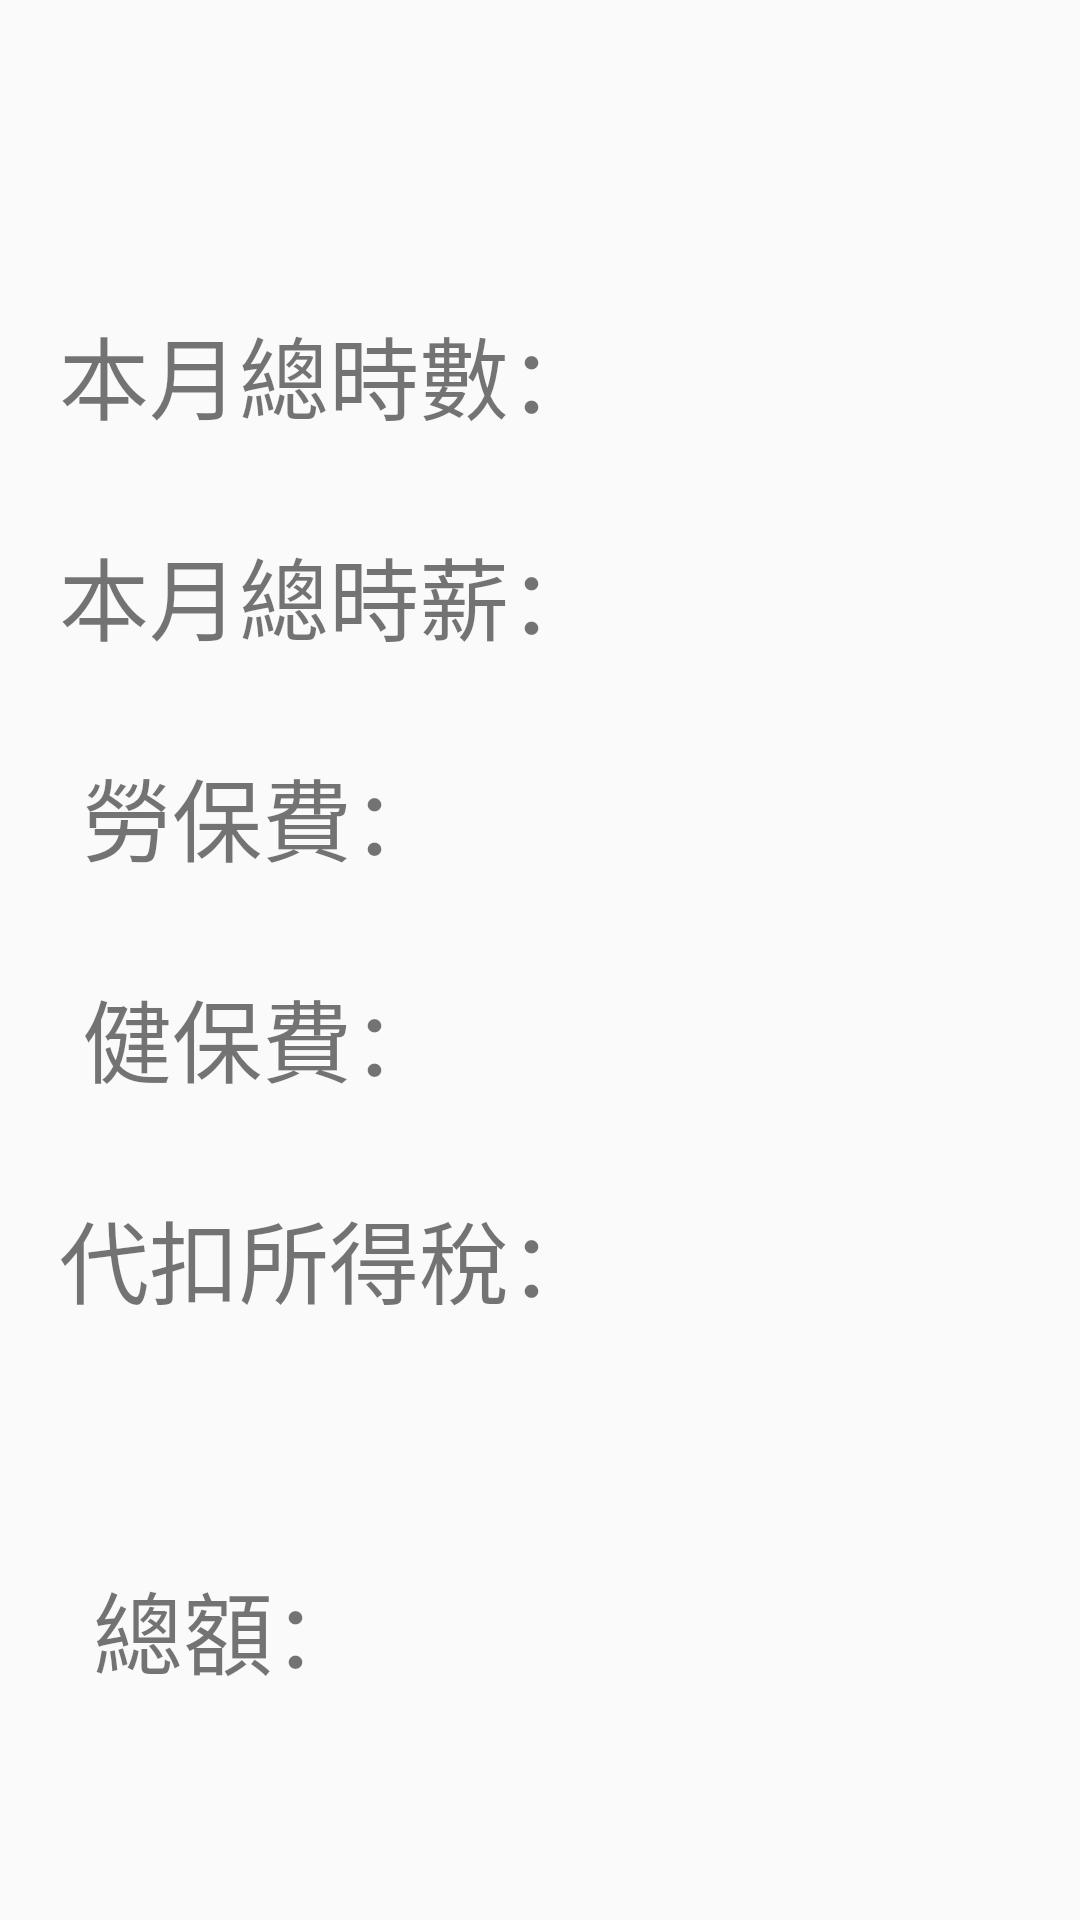

Here is an Android app screen rendered from its layout file. Give the layout XML and the strings, colors and styles it references.
<!-- AndroidManifest.xml: application theme Tiffany -->
<!-- res/layout/money.xml -->
<?xml version="1.0" encoding="utf-8"?>
<android.support.constraint.ConstraintLayout xmlns:android="http://schemas.android.com/apk/res/android"
    xmlns:app="http://schemas.android.com/apk/res-auto"
    xmlns:tools="http://schemas.android.com/tools"
    android:layout_width="match_parent"
    android:layout_height="match_parent"
    tools:context="com.example.user.myapplication.money">

    <LinearLayout
        android:layout_width="368dp"
        android:layout_height="495dp"
        android:background="@drawable/snow"
        android:orientation="vertical"
        android:weightSum="1"
        app:layout_constraintBottom_toBottomOf="parent"
        app:layout_constraintLeft_toLeftOf="parent"
        app:layout_constraintRight_toRightOf="parent"
        app:layout_constraintTop_toTopOf="parent">

        <LinearLayout
            android:layout_width="match_parent"
            android:layout_height="wrap_content"
            android:orientation="horizontal"
            android:paddingTop="30dp">

            <TextView
                android:id="@+id/textView3"
                android:layout_width="wrap_content"
                android:layout_height="match_parent"
                android:layout_weight="1"
                android:gravity="center"
                android:text="本月總時數："
                android:textSize="30sp" />

            <TextView
                android:id="@+id/month_time"
                android:layout_width="wrap_content"
                android:layout_height="match_parent"
                android:layout_weight="3"
                android:gravity="center"
                android:inputType="number"
                android:textSize="30sp" />
        </LinearLayout>

        <LinearLayout
            android:layout_width="match_parent"
            android:layout_height="wrap_content"
            android:orientation="horizontal"
            android:paddingTop="30dp">

            <TextView
                android:id="@+id/textView3"
                android:layout_width="wrap_content"
                android:layout_height="match_parent"
                android:layout_weight="1"
                android:gravity="center"
                android:text="本月總時薪："
                android:textSize="30sp" />

            <TextView
                android:id="@+id/time_money"
                android:layout_width="wrap_content"
                android:layout_height="match_parent"
                android:layout_weight="3"
                android:gravity="center"
                android:inputType="number"
                android:textSize="30sp" />
        </LinearLayout>

        <LinearLayout
            android:layout_width="match_parent"
            android:layout_height="wrap_content"
            android:orientation="horizontal"
            android:paddingTop="30dp">

            <TextView
                android:id="@+id/textView5"
                android:layout_width="wrap_content"
                android:layout_height="match_parent"
                android:layout_weight="1"
                android:gravity="center"
                android:text="勞保費："
                android:textSize="30sp" />

            <TextView
                android:id="@+id/labor_money"
                android:layout_width="wrap_content"
                android:layout_height="match_parent"
                android:layout_weight="3"
                android:gravity="center"
                android:inputType="number"
                android:textSize="30sp" />
        </LinearLayout>

        <LinearLayout
            android:layout_width="match_parent"
            android:layout_height="wrap_content"
            android:orientation="horizontal"
            android:paddingTop="30dp">

            <TextView
                android:id="@+id/textView3"
                android:layout_width="wrap_content"
                android:layout_height="match_parent"
                android:layout_weight="1"
                android:gravity="center"
                android:text="健保費："
                android:textSize="30sp" />

            <TextView
                android:id="@+id/health_money"
                android:layout_width="wrap_content"
                android:layout_height="match_parent"
                android:layout_weight="3"
                android:gravity="center"
                android:inputType="number"
                android:textSize="30sp" />
        </LinearLayout>

        <LinearLayout
            android:layout_width="match_parent"
            android:layout_height="wrap_content"
            android:orientation="horizontal"
            android:paddingTop="30dp">

            <TextView
                android:id="@+id/textView3"
                android:layout_width="wrap_content"
                android:layout_height="match_parent"
                android:layout_weight="1"
                android:gravity="center"
                android:text="代扣所得稅："
                android:textSize="30sp" />

            <TextView
                android:id="@+id/tax"
                android:layout_width="wrap_content"
                android:layout_height="match_parent"
                android:layout_weight="3"
                android:gravity="center"
                android:inputType="number"
                android:textSize="30sp" />
        </LinearLayout>

        <LinearLayout
            android:layout_width="match_parent"
            android:layout_height="wrap_content"
            android:orientation="horizontal"
            android:paddingTop="80dp">

            <TextView
                android:id="@+id/textView3"
                android:layout_width="wrap_content"
                android:layout_height="match_parent"
                android:layout_weight="1"
                android:gravity="center"
                android:text="總額："
                android:textSize="30sp" />

            <TextView
                android:id="@+id/total"
                android:layout_width="wrap_content"
                android:layout_height="match_parent"
                android:layout_weight="3"
                android:gravity="center"
                android:inputType="number"
                android:textSize="30sp" />
        </LinearLayout>

    </LinearLayout>
</android.support.constraint.ConstraintLayout>
<!-- resources referenced by this layout -->
<resources>
  <style name="Tiffany" parent="Theme.AppCompat.Light.DarkActionBar">
          <item name="colorPrimary">#0abab5</item>
          <item name="colorPrimaryDark">#0abab5</item>
          <item name="colorAccent">#0abab5</item>
      </style>
</resources>
